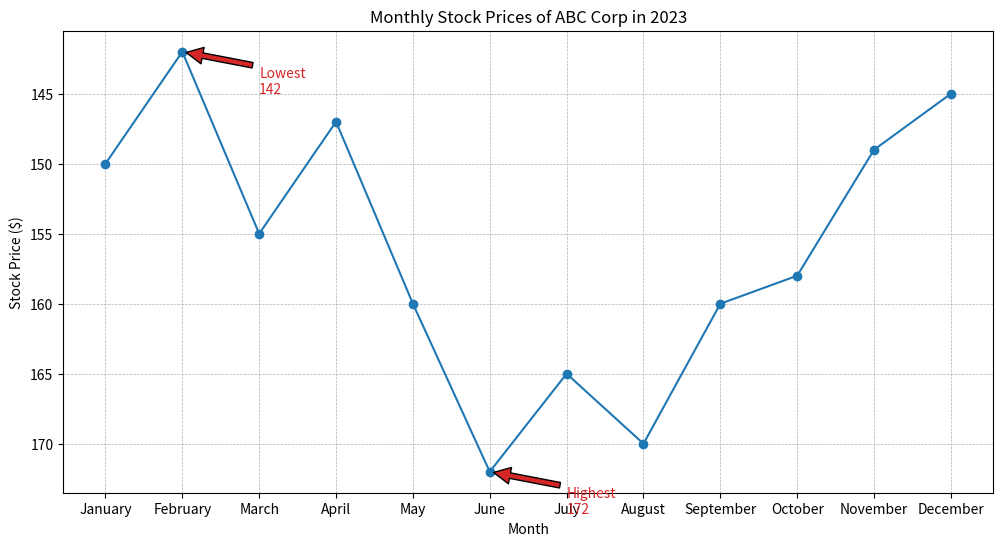

Python code for this plot:

import matplotlib.pyplot as plt

# Data points
months = ['January', 'February', 'March', 'April', 'May', 'June', 'July', 'August', 'September', 'October', 'November', 'December']
stock_prices = [150, 142, 155, 147, 160, 172, 165, 170, 160, 158, 149, 145]

# Create the plot
plt.figure(figsize=(12, 6))
plt.plot(months, stock_prices, marker='o', linestyle='-', color='#1f77b4')

# Annotate the highest and lowest stock price points
plt.annotate('Highest\n172', xy=('June', 172), xytext=('July', 175),
             arrowprops=dict(facecolor='#d62728', shrink=0.05), color='#d62728')
plt.annotate('Lowest\n142', xy=('February', 142), xytext=('March', 145),
             arrowprops=dict(facecolor='#d62728', shrink=0.05), color='#d62728')

# Title and labels
plt.title('Monthly Stock Prices of ABC Corp in 2023')
plt.xlabel('Month')
plt.ylabel('Stock Price ($)')

# Customize the grid
plt.grid(True, which='both', linestyle='--', linewidth=0.5)

# Invert y-axis
plt.gca().invert_yaxis()

# Show the plot
plt.show()
